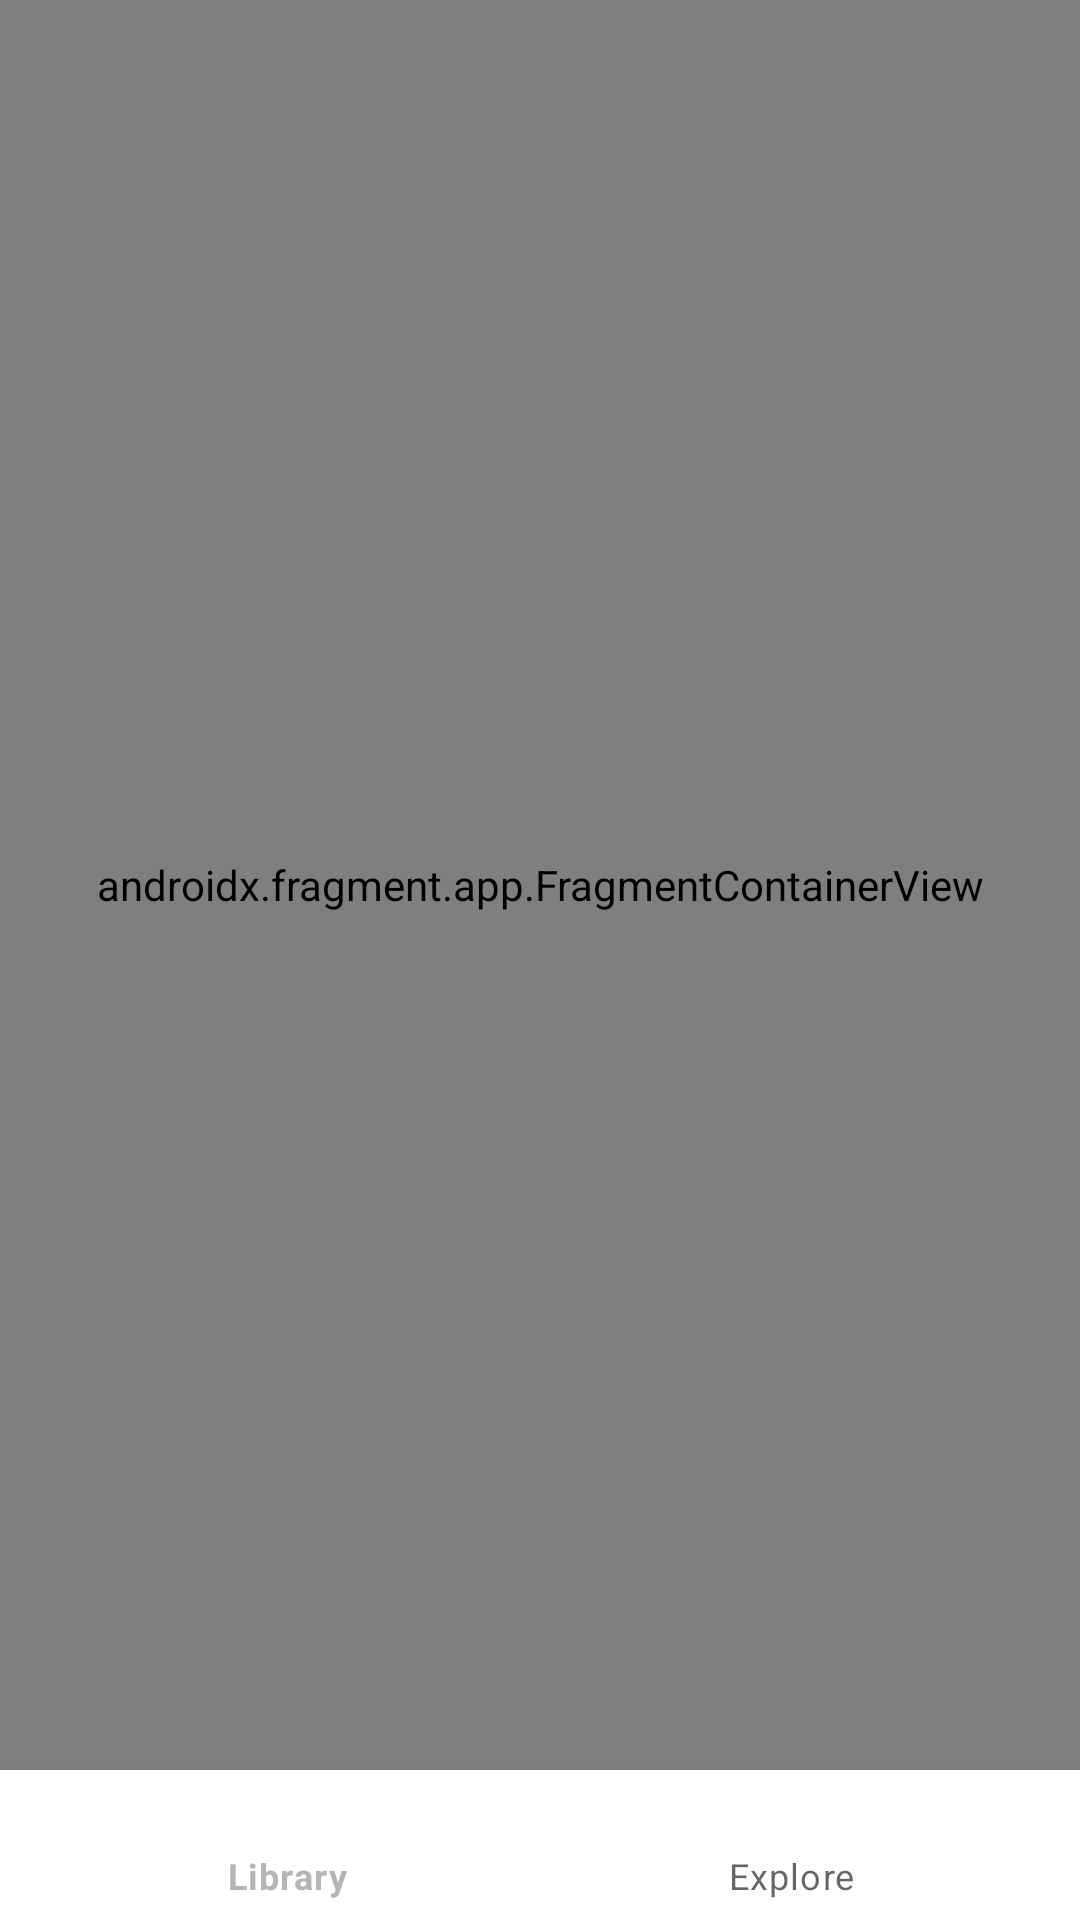

Android layout source for this screen:
<!-- AndroidManifest.xml: application theme Theme.MangaReaderProject -->
<!-- res/layout/main_activity.xml -->
<?xml version="1.0" encoding="utf-8"?>
<androidx.constraintlayout.widget.ConstraintLayout xmlns:android="http://schemas.android.com/apk/res/android"
    xmlns:tools="http://schemas.android.com/tools"
    android:layout_width="match_parent"
    android:layout_height="match_parent"
    xmlns:app="http://schemas.android.com/apk/res-auto"
    tools:context=".MainActivity">

    <androidx.fragment.app.FragmentContainerView
        android:id="@+id/nav_host_fragment"
        android:name="androidx.navigation.fragment.NavHostFragment"
        android:layout_width="match_parent"
        android:layout_height="0dp"
        app:defaultNavHost="true"
        app:layout_constraintBottom_toTopOf="@id/bottom_nav"
        app:layout_constraintEnd_toEndOf="parent"
        app:layout_constraintStart_toStartOf="parent"
        app:layout_constraintTop_toTopOf="parent"
        app:navGraph="@navigation/nav_graph" />
    
    <com.google.android.material.bottomnavigation.BottomNavigationView
        android:id="@+id/bottom_nav"
        android:layout_width="match_parent"
        android:layout_height="50dp"
        app:layout_constraintBottom_toBottomOf="parent"
        app:layout_constraintEnd_toEndOf="parent"
        app:layout_constraintHorizontal_bias="0.5"
        app:layout_constraintStart_toStartOf="parent"
        app:menu = "@menu/bottom_nav_menu"/>
</androidx.constraintlayout.widget.ConstraintLayout>
<!-- resources referenced by this layout -->
<resources>
  <style name="Theme.MangaReaderProject" parent="Theme.MaterialComponents.DayNight.DarkActionBar">
          
          <item name="colorPrimary">@color/primary</item>
          <item name="colorPrimaryVariant">@color/purple_500</item>
          <item name="colorOnPrimary">@color/onPrimary</item>
          
          <item name="colorSecondary">@color/secondary</item>
          <item name="colorSecondaryVariant">@color/teal_700</item>
          <item name="colorOnSecondary">@color/black</item>
          
          <item name="bottomAppBarStyle">?attr/colorPrimary</item>
          <item name="background">@color/primary</item>
          <item name="android:navigationBarColor">@color/onPrimary</item>
          
          <item name="android:topBright">?attr/colorPrimary</item>
          <item name="android:bottomBright">?attr/colorPrimary</item>
      </style>
  <color name="primary">#B5B5B5</color>
  <color name="purple_500">#FF6200EE</color>
  <color name="onPrimary">#575757</color>
  <color name="secondary">#000000</color>
  <color name="teal_700">#FF018786</color>
  <color name="black">#FF000000</color>
</resources>
